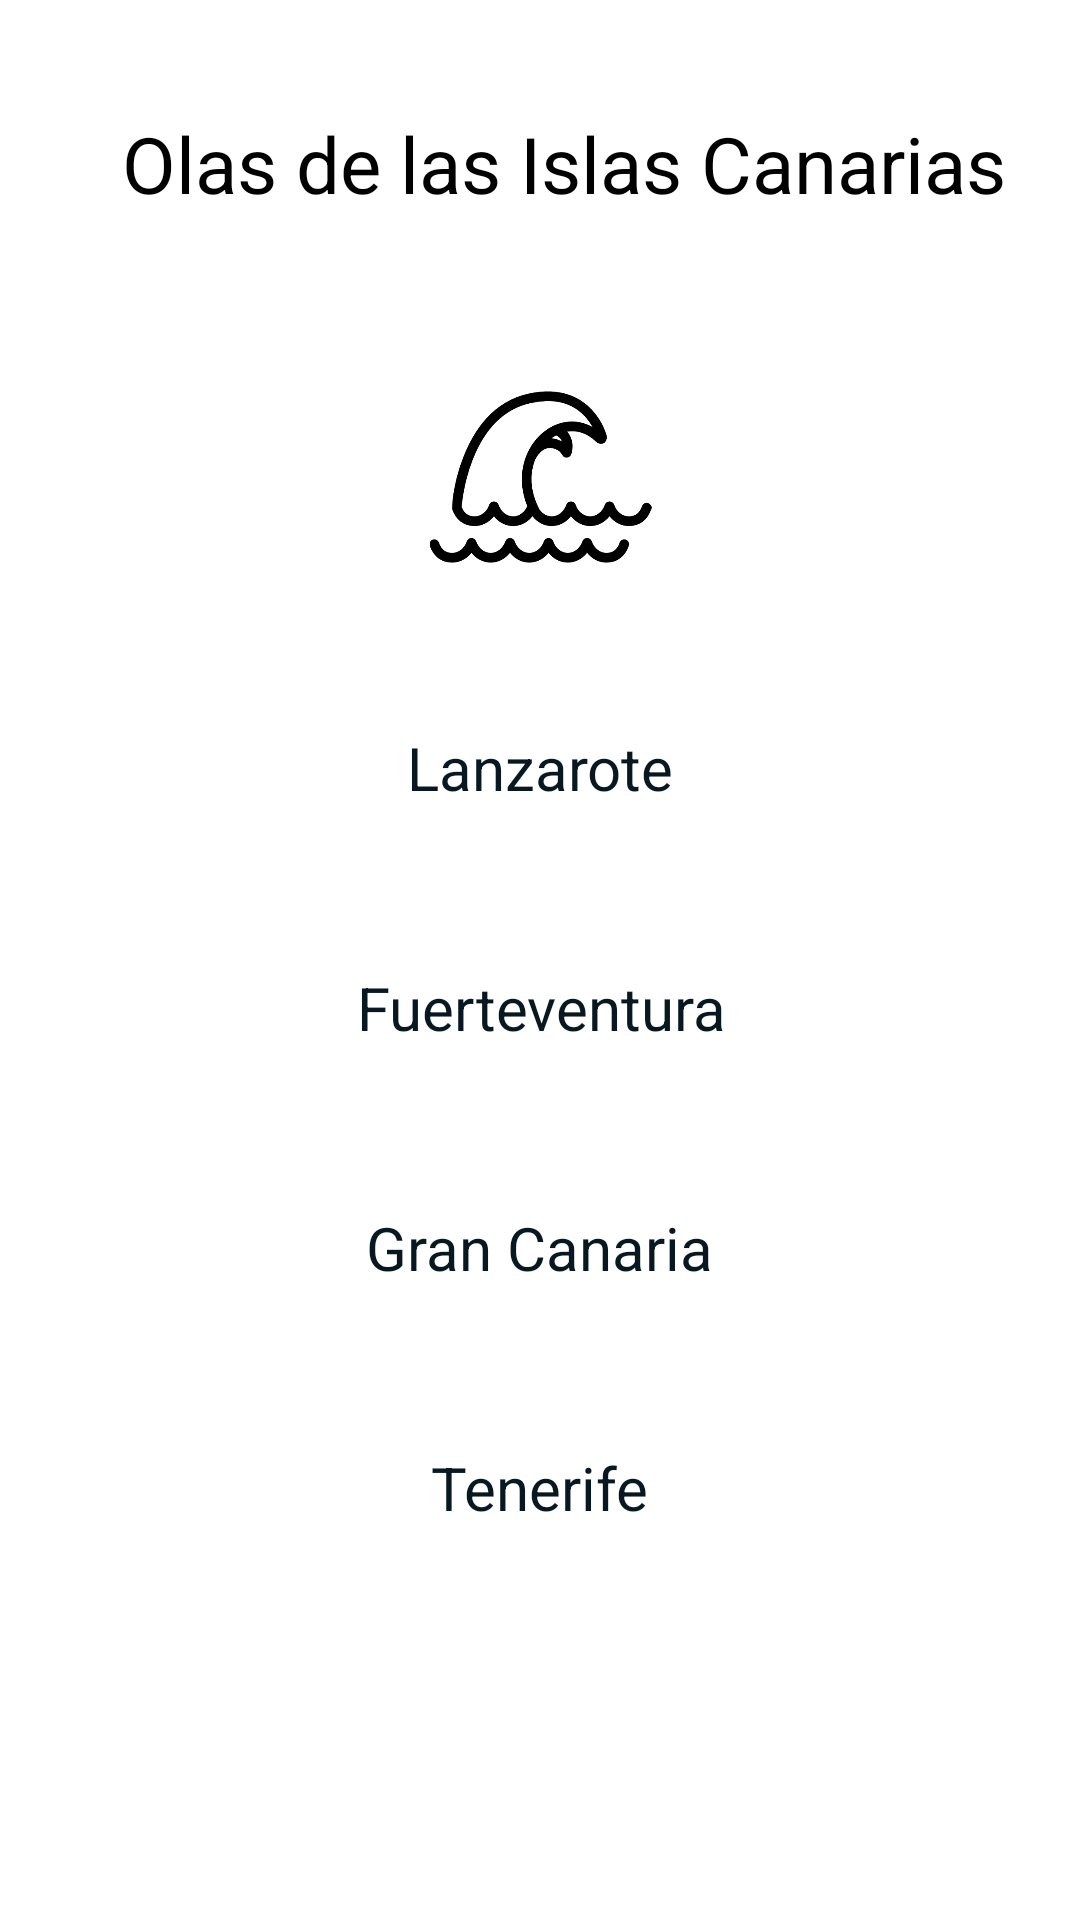

Layout XML and referenced resources for this Android screen:
<!-- AndroidManifest.xml: application theme Theme.SurfCO -->
<!-- res/layout/activity_catalogo.xml -->
<?xml version="1.0" encoding="utf-8"?>
<androidx.constraintlayout.widget.ConstraintLayout xmlns:android="http://schemas.android.com/apk/res/android"
    xmlns:app="http://schemas.android.com/apk/res-auto"
    xmlns:tools="http://schemas.android.com/tools"
    android:layout_width="match_parent"
    android:layout_height="match_parent">

    <TextView
        android:id="@+id/textView6"
        android:layout_width="wrap_content"
        android:layout_height="wrap_content"
        android:layout_marginStart="16dp"
        android:layout_marginTop="37dp"
        android:text="Olas de las Islas Canarias"
        android:textColor="#000000"
        android:textSize="26sp"
        app:layout_constraintEnd_toEndOf="parent"
        app:layout_constraintStart_toStartOf="parent"
        app:layout_constraintTop_toTopOf="parent" />

    <ImageButton
        android:id="@+id/back_button7"
        android:layout_width="55dp"
        android:layout_height="47dp"
        android:layout_marginStart="16dp"
        android:layout_marginTop="32dp"
        android:background="#00FFFFFF"
        android:onClick="onBackPressed"
        app:layout_constraintStart_toStartOf="parent"
        app:layout_constraintTop_toTopOf="parent"
        app:srcCompat="@drawable/back__1_" />

    <Button
        android:id="@+id/Lanzarote_button"
        style="@style/Widget.Material3.Button"
        android:layout_width="300dp"
        android:layout_height="wrap_content"
        android:layout_marginTop="160dp"
        android:backgroundTint="#FFFFFF"
        android:text="Lanzarote"
        android:textColor="#071821"
        android:textSize="20sp"
        app:layout_constraintEnd_toEndOf="parent"
        app:layout_constraintStart_toStartOf="parent"
        app:layout_constraintTop_toBottomOf="@+id/textView6"
        app:strokeColor="#AE5C5B5B"
        app:strokeWidth="1dp" />

    <Button
        android:id="@+id/Fuerteventura_button"
        style="@style/Widget.Material3.Button"
        android:layout_width="300dp"
        android:layout_height="wrap_content"
        android:layout_marginTop="32dp"
        android:backgroundTint="#FFFFFF"
        android:text="Fuerteventura"
        android:textColor="#071821"
        android:textSize="20sp"
        app:layout_constraintEnd_toEndOf="parent"
        app:layout_constraintHorizontal_bias="0.504"
        app:layout_constraintStart_toStartOf="parent"
        app:layout_constraintTop_toBottomOf="@+id/Lanzarote_button"
        app:strokeColor="#AE5C5B5B"
        app:strokeWidth="1dp" />

    <Button
        android:id="@+id/Gran_Canaria_button"
        style="@style/Widget.Material3.Button"
        android:layout_width="300dp"
        android:layout_height="wrap_content"
        android:layout_marginTop="32dp"
        android:backgroundTint="#FFFFFF"
        android:text="Gran Canaria"
        android:textColor="#071821"
        android:textSize="20sp"
        app:layout_constraintEnd_toEndOf="parent"
        app:layout_constraintHorizontal_bias="0.495"
        app:layout_constraintStart_toStartOf="parent"
        app:layout_constraintTop_toBottomOf="@+id/Fuerteventura_button"
        app:strokeColor="#AE5C5B5B"
        app:strokeWidth="1dp" />

    <Button
        android:id="@+id/Tenerife_button"
        style="@style/Widget.Material3.Button"
        android:layout_width="300dp"
        android:layout_height="wrap_content"
        android:layout_marginTop="32dp"
        android:backgroundTint="#FFFFFF"
        android:text="Tenerife"
        android:textColor="#071821"
        android:textSize="20sp"
        app:layout_constraintEnd_toEndOf="parent"
        app:layout_constraintHorizontal_bias="0.495"
        app:layout_constraintStart_toStartOf="parent"
        app:layout_constraintTop_toBottomOf="@+id/Gran_Canaria_button"
        app:strokeColor="#AE5C5B5B"
        app:strokeWidth="1dp" />

    <ImageView
        android:id="@+id/imageView6"
        android:layout_width="89dp"
        android:layout_height="74dp"
        android:layout_marginTop="50dp"
        app:layout_constraintEnd_toEndOf="parent"
        app:layout_constraintStart_toStartOf="parent"
        app:layout_constraintTop_toBottomOf="@+id/textView6"
        app:srcCompat="@drawable/big_wave" />

</androidx.constraintlayout.widget.ConstraintLayout>
<!-- resources referenced by this layout -->
<resources>
  <!-- drawable big_wave: png bitmap (drawable, 10851 bytes) -->
  <style name="Theme.SurfCO" parent="Theme.MaterialComponents.DayNight.DarkActionBar">
          
          <item name="colorPrimary">@color/purple_500</item>
          <item name="colorPrimaryVariant">@color/purple_700</item>
          <item name="colorOnPrimary">@color/white</item>
          
          <item name="colorSecondary">@color/teal_200</item>
          <item name="colorSecondaryVariant">@color/teal_700</item>
          <item name="colorOnSecondary">@color/black</item>
          
          <item name="android:statusBarColor">?attr/colorPrimaryVariant</item>
          
      </style>
  <!-- not gathered from this repository: default colours our renderer supplied (Android Studio template values) -->
  <color name="purple_500">#FF6200EE</color>
  <color name="purple_700">#FF3700B3</color>
  <color name="teal_200">#FF03DAC5</color>
  <color name="teal_700">#FF018786</color>
  <color name="black">#FF000000</color>
  <color name="white">#FFFFFFFF</color>
</resources>
